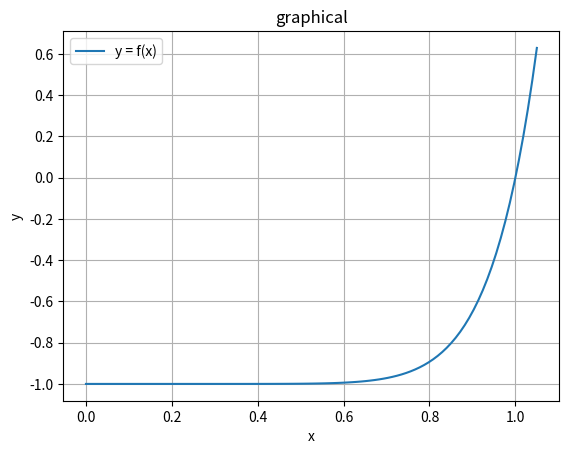

Python code for this plot:
import numpy as np
import matplotlib.pyplot as plt

def f(x):
    return x**10 - 1

x_i = 0
x_f = 1.05
step_size = 100
step = np.array([_ for _ in range(step_size+1)])

x = x_i + (x_f - x_i) / step_size * step
y = f(x)


plt.figure()
plt.plot(x, y, label='y = f(x)')
plt.xlabel('x')
plt.ylabel('y')
plt.title('graphical')
plt.legend()
plt.grid(True)
plt.savefig(f"fig_6.3.0.png", dpi=1200)